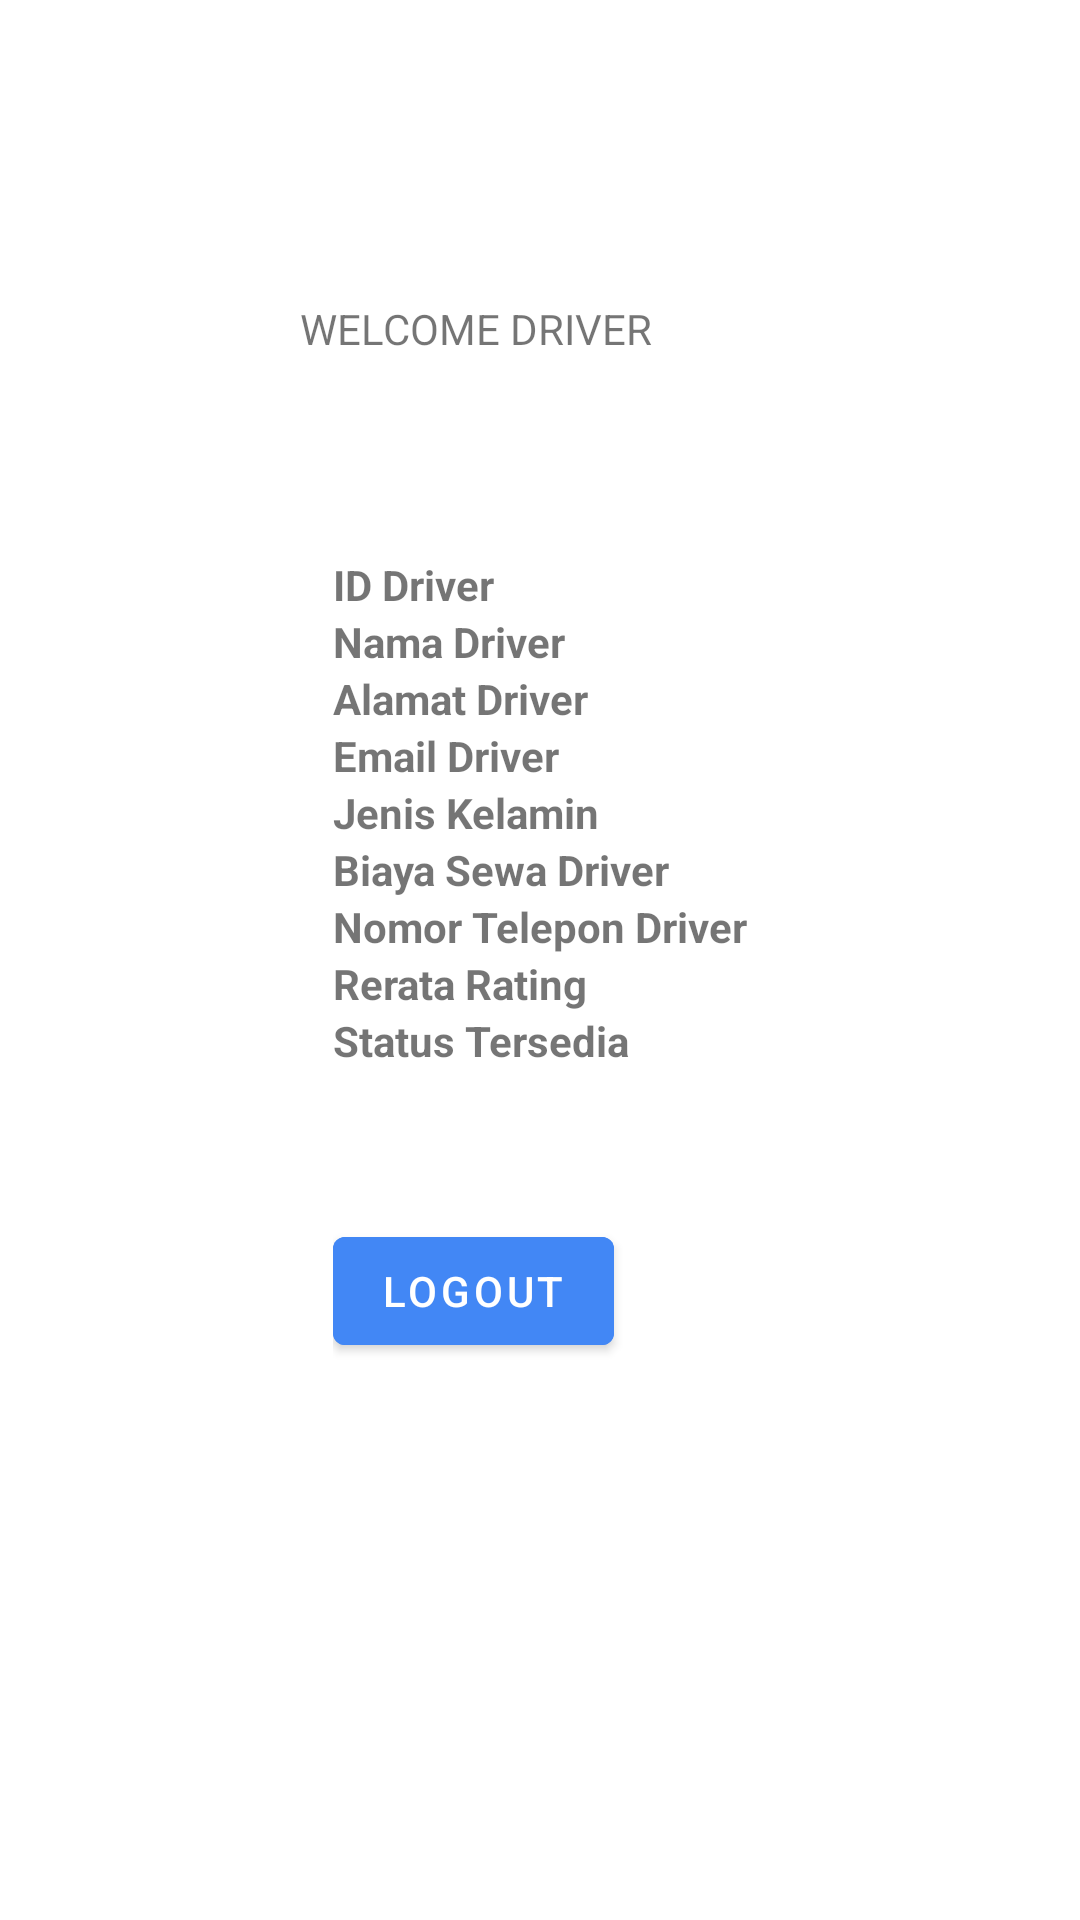

The Android layout XML behind this screen, and the referenced resources:
<!-- AndroidManifest.xml: application theme Theme.MobileAtmaJayaRental -->
<!-- res/layout/activity_driver.xml -->
<?xml version="1.0" encoding="utf-8"?>
<layout
    xmlns:android="http://schemas.android.com/apk/res/android"
    xmlns:app="http://schemas.android.com/apk/res-auto"
    xmlns:tools="http://schemas.android.com/tools">

    <data>
        <variable
            name="drv"
            type="com.michaeledward.mobileatmajayarental.entity.Driver" />
    </data>

    <RelativeLayout
        android:layout_width="match_parent"
        android:layout_height="match_parent">

        <TextView
            android:layout_width="wrap_content"
            android:layout_height="wrap_content"
            android:text="WELCOME DRIVER"
            android:layout_marginTop="100dp"
            android:layout_marginLeft="100dp"/>

        <LinearLayout
            android:layout_width="wrap_content"
            android:layout_height="wrap_content"
            android:orientation="vertical"
            android:layout_centerHorizontal="true"
            android:layout_centerVertical="true"
            android:id="@+id/layout">

            <TextView
                android:id="@+id/id_driver"
                android:layout_width="wrap_content"
                android:layout_height="wrap_content"
                android:text="ID Driver"
                android:textStyle="bold"/>

            <TextView
                android:id="@+id/nama_driver"
                android:layout_width="wrap_content"
                android:layout_height="wrap_content"
                android:text="Nama Driver"
                android:textStyle="bold"/>

            <TextView
                android:id="@+id/alamat_driver"
                android:layout_width="wrap_content"
                android:layout_height="wrap_content"
                android:text="Alamat Driver"
                android:textStyle="bold"/>

            <TextView
                android:id="@+id/email_driver"
                android:layout_width="wrap_content"
                android:layout_height="wrap_content"
                android:text="Email Driver"
                android:textStyle="bold"/>

            <TextView
                android:id="@+id/jenis_kelamin_driver"
                android:layout_width="wrap_content"
                android:layout_height="wrap_content"
                android:text="Jenis Kelamin"
                android:textStyle="bold"/>

            <TextView
                android:id="@+id/biaya_sewa_driver"
                android:layout_width="wrap_content"
                android:layout_height="wrap_content"
                android:text="Biaya Sewa Driver"
                android:textStyle="bold"/>

            <TextView
                android:id="@+id/no_telp_driver"
                android:layout_width="wrap_content"
                android:layout_height="wrap_content"
                android:text="Nomor Telepon Driver"
                android:textStyle="bold"/>

            <TextView
                android:id="@+id/rerata_rating"
                android:layout_width="wrap_content"
                android:layout_height="wrap_content"
                android:text="Rerata Rating"
                android:textStyle="bold"/>

            <TextView
                android:id="@+id/status_tersedia"
                android:layout_width="wrap_content"
                android:layout_height="wrap_content"
                android:text="Status Tersedia"
                android:textStyle="bold"/>

            <com.google.android.material.button.MaterialButton
                android:id="@+id/btnLogout"
                android:layout_marginTop="50dp"
                android:layout_width="wrap_content"
                android:layout_height="wrap_content"
                android:layout_weight="1"
                android:backgroundTint="#4287f5"
                android:text="Logout" />
        </LinearLayout>

    </RelativeLayout>
</layout>
<!-- resources referenced by this layout -->
<resources>
  <style name="Theme.MobileAtmaJayaRental" parent="Theme.MaterialComponents.DayNight.NoActionBar">
          
          <item name="colorPrimary">@color/purple_500</item>
          <item name="colorPrimaryVariant">@color/purple_700</item>
          <item name="colorOnPrimary">@color/white</item>
          
          <item name="colorSecondary">@color/teal_200</item>
          <item name="colorSecondaryVariant">@color/teal_700</item>
          <item name="colorOnSecondary">@color/black</item>
          
          <item name="android:statusBarColor" tools:targetApi="l">?attr/colorPrimaryVariant</item>
          
      </style>
  <!-- not gathered from this repository: default colours our renderer supplied (Android Studio template values) -->
  <color name="purple_500">#FF6200EE</color>
  <color name="purple_700">#FF3700B3</color>
  <color name="teal_200">#FF03DAC5</color>
  <color name="teal_700">#FF018786</color>
  <color name="black">#FF000000</color>
  <color name="white">#FFFFFFFF</color>
</resources>
